Photos from the image-classification dataset "database" in the GitHub repository Cirtoyt/rock-paper-scissors-CCN-AI. Its 3 classes are: paper, rock, scissors.

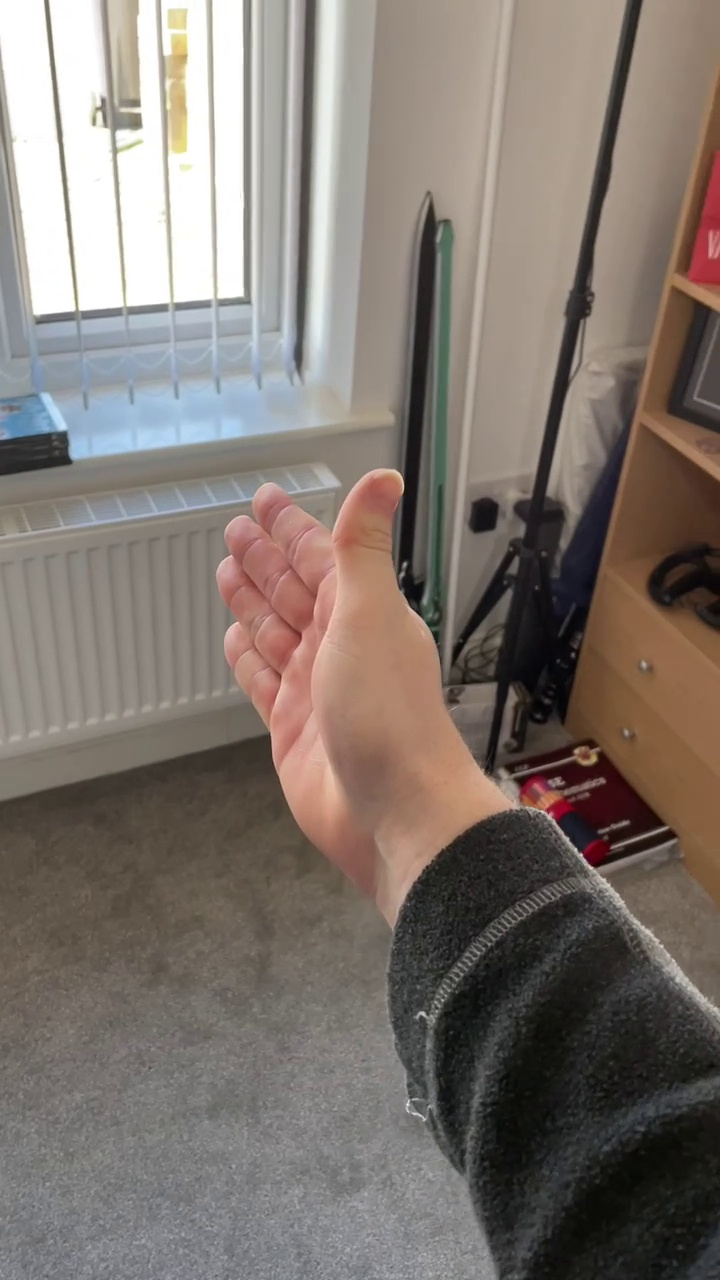
Label: paper

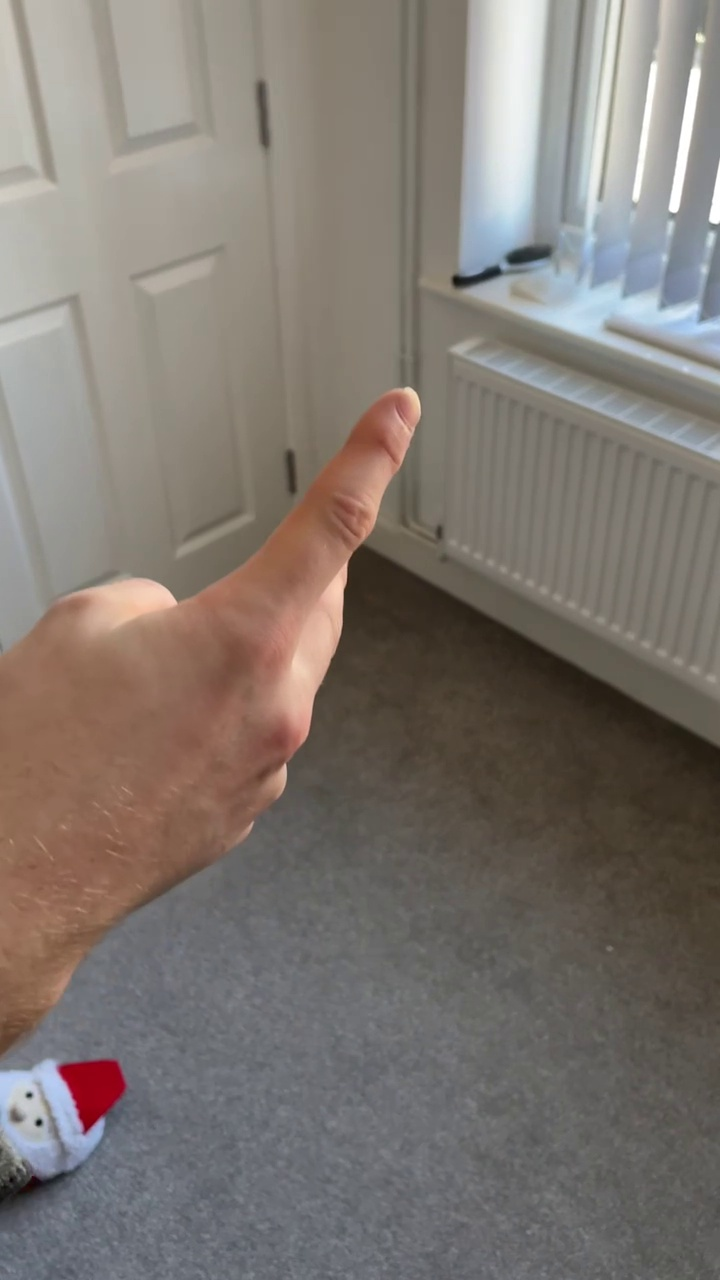
Label: scissors

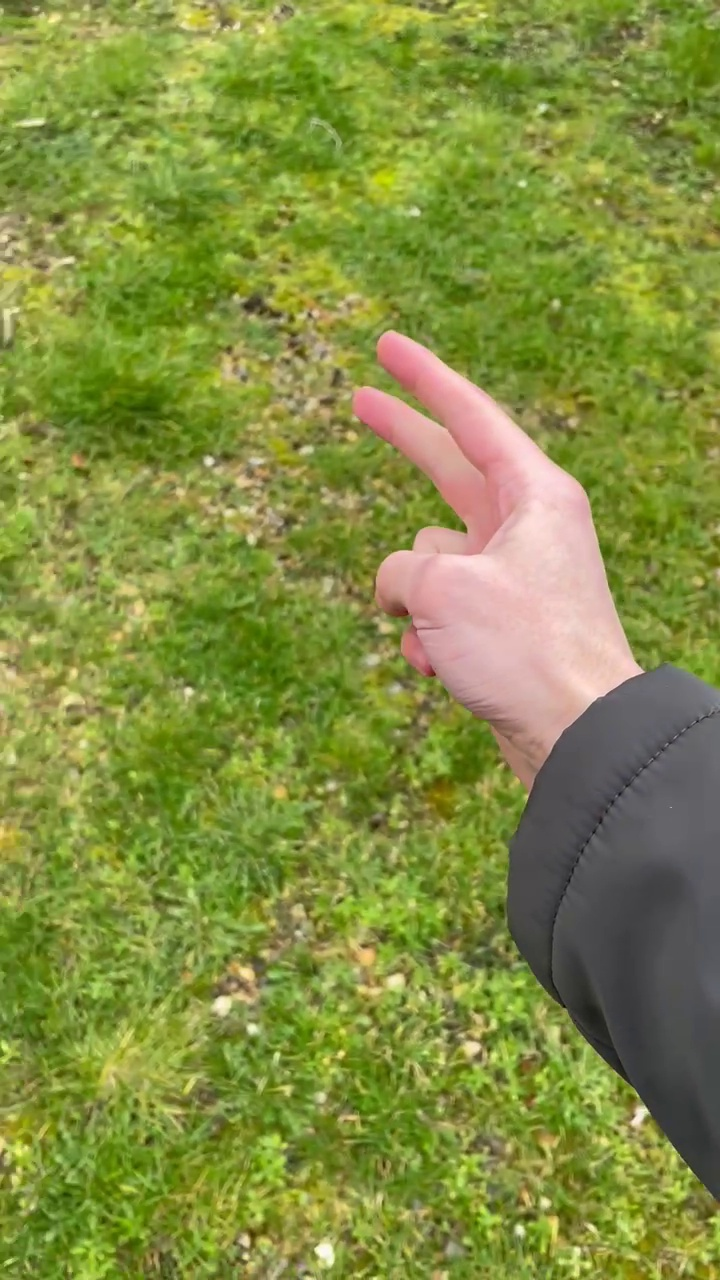
Label: scissors

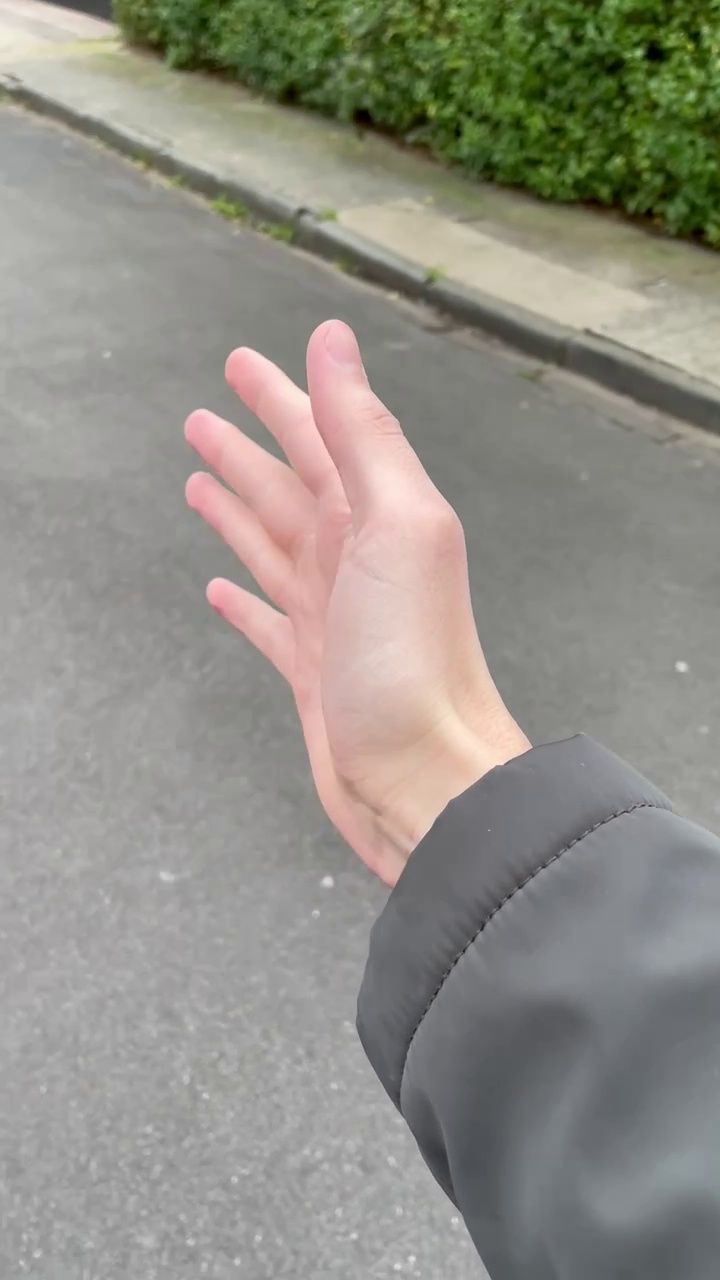
Label: paper

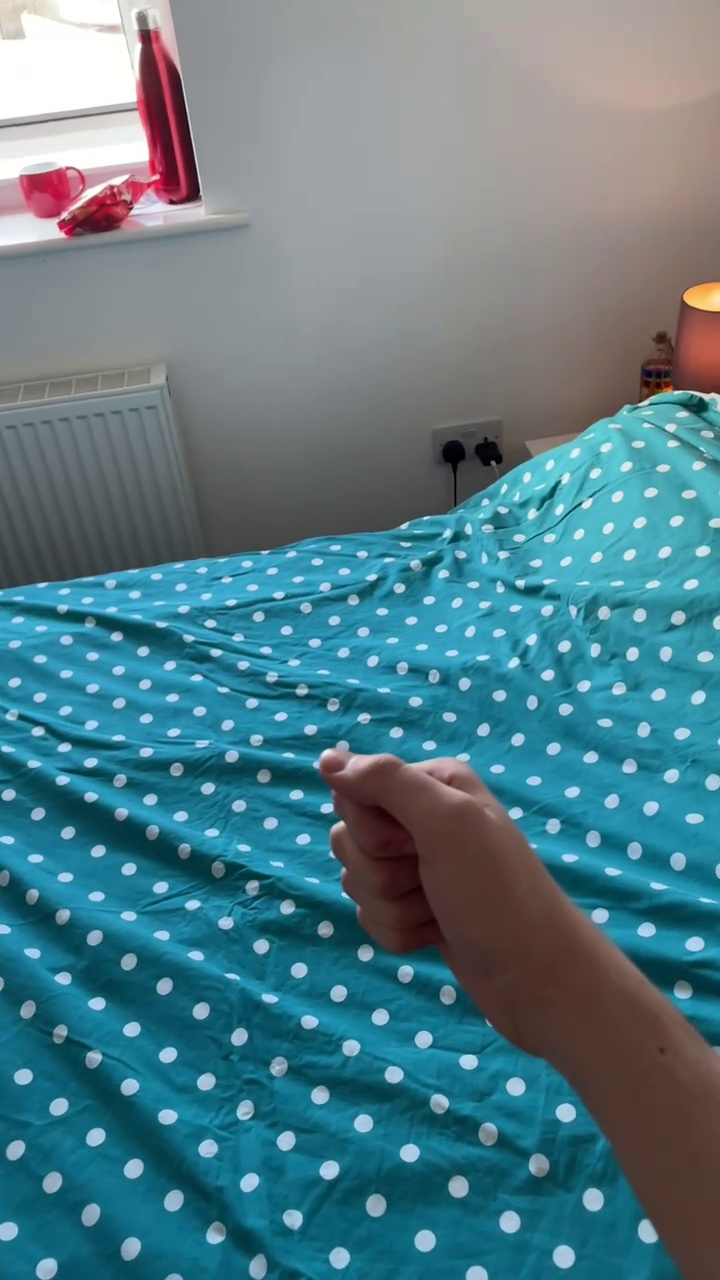
Label: rock

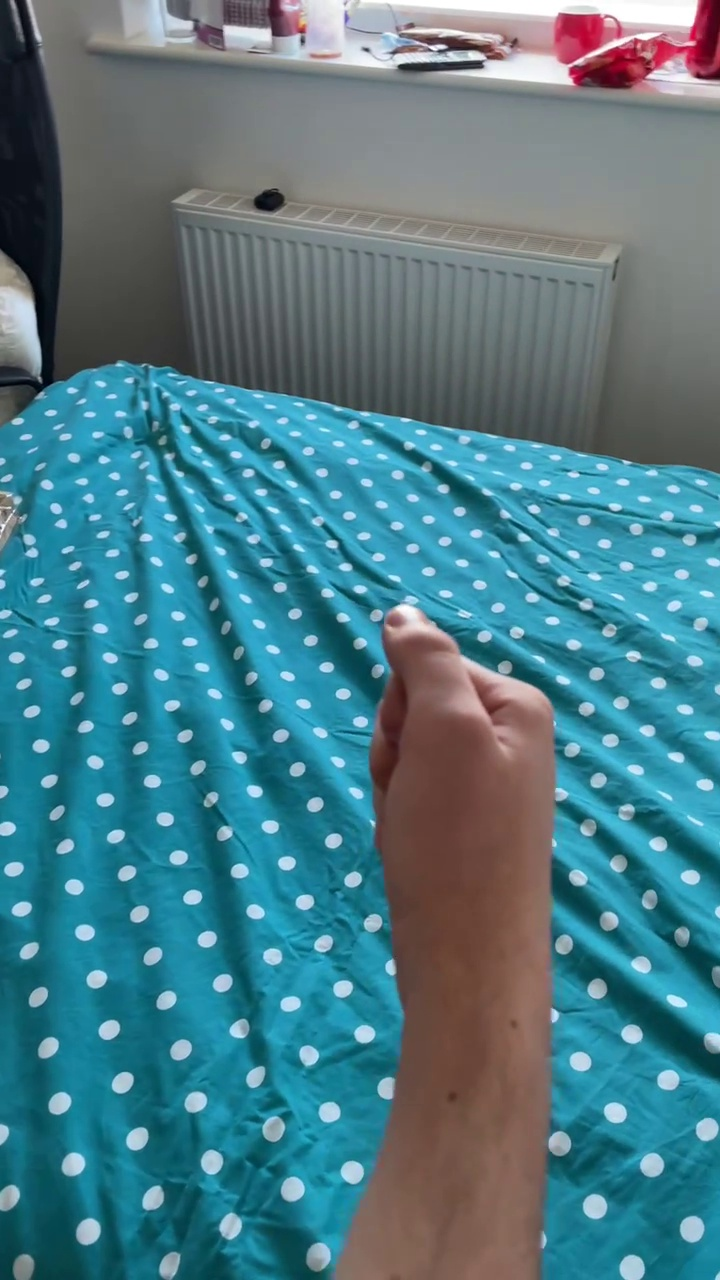
Label: rock
